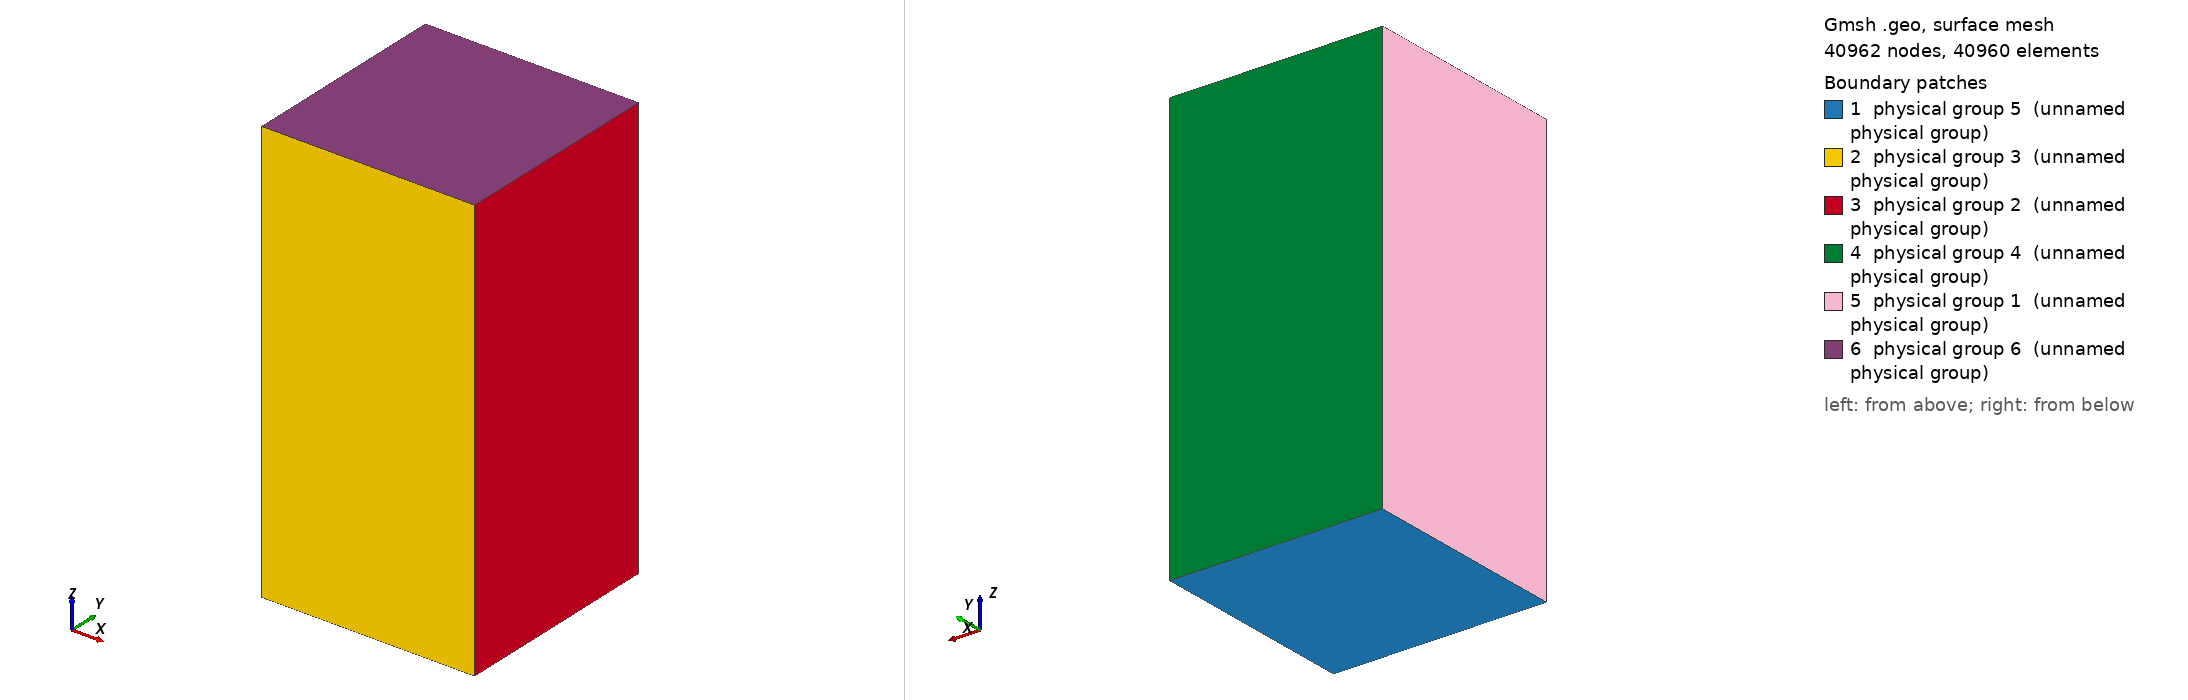

Gmsh geometry script, surface-meshed: 40962 nodes, 40960 surface elements. Boundary patches (legend numbers): 1 physical group 5 (unnamed physical group), 2 physical group 3 (unnamed physical group), 3 physical group 2 (unnamed physical group), 4 physical group 4 (unnamed physical group), 5 physical group 1 (unnamed physical group), 6 physical group 6 (unnamed physical group). Left view from above one corner, right view from below the opposite corner. Legend entries are the model's physical surfaces. The drawing asked Gmsh for element sizes between 1% and 20% of the model's largest extent; the script's own settings can give other sizes.

=== cuboid_periodic_64x64x128.geo (drawn) ===
//=============================== Parameters ==================================
// Lengths and resolutions in each dimension
xsize = 40;
ysize = 40;
zsize = 80;
nx = 64;
ny = 64;
nz = 128;
//=============================================================================

// Create a line in the x-direction of length <xsize>, with <nx> divisions
Point(1) = {-xsize/2, -ysize/2, 0, 0.01};
Point(2) = {xsize/2, -ysize/2, 0, 0.01};
Line(1) = {1, 2};
Transfinite Line(1) = nx+1;

// Extrude split line into meshed square/rectangle
sq = Extrude {0,ysize,0} {Curve{1}; Layers{ny}; Recombine;};

// Extrude square/rectangle into a cuboid
cbd = Extrude {0,0,zsize} {Surface{sq[1]}; Layers{nz}; Recombine;};

// Define physical volume, surfaces for BCs
// Domain
Physical Volume(0) = {cbd[1]};
// Low-x side
Physical Surface(1) = {cbd[5]};
// High-x side
Physical Surface(2) = {cbd[3]};
// Low-y side
Physical Surface(3) = {cbd[2]};
// High-y side
Physical Surface(4) = {cbd[4]};
// Low-z side
Physical Surface(5) = {sq[1]};
// High-z side
Physical Surface(6) = {cbd[0]};
